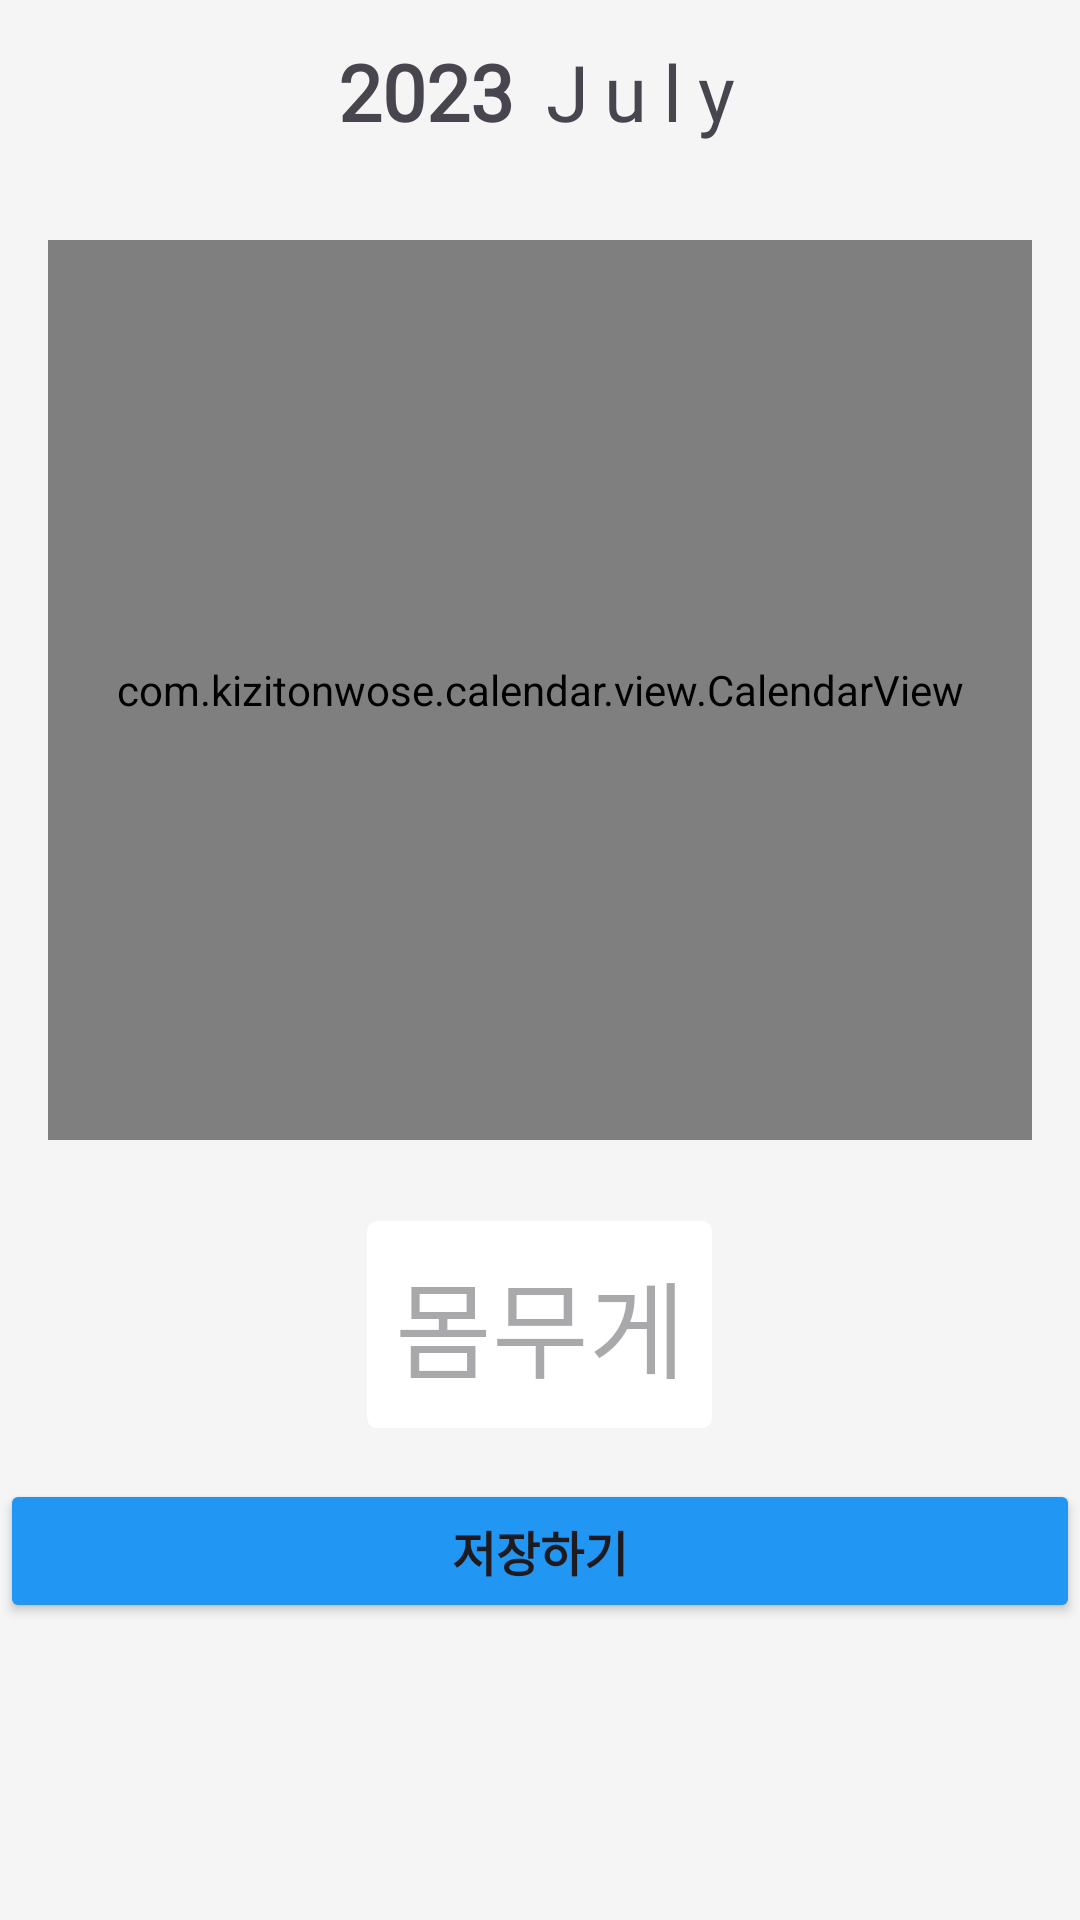

This screen was rendered from an Android layout file. Write that file and the resources it references.
<!-- AndroidManifest.xml: application theme Theme.FitnessDiary -->
<!-- res/layout/activity_weight_edit.xml -->
<?xml version="1.0" encoding="utf-8"?>
<androidx.appcompat.widget.LinearLayoutCompat xmlns:android="http://schemas.android.com/apk/res/android"
    xmlns:app="http://schemas.android.com/apk/res-auto"
    xmlns:tools="http://schemas.android.com/tools"
    android:layout_width="match_parent"
    android:layout_height="match_parent"
    android:orientation="vertical"
    android:background="@color/background"
    tools:context=".WeightEditActivity">

    <com.google.android.material.appbar.AppBarLayout
        android:layout_width="match_parent"
        android:layout_height="wrap_content"
        android:background="@color/background">

        <androidx.appcompat.widget.Toolbar
            android:layout_width="match_parent"
            android:layout_height="wrap_content"
            android:id="@+id/toolbar">

            <RelativeLayout
                android:layout_width="wrap_content"
                android:layout_height="wrap_content"
                android:layout_gravity="center_horizontal">

                <TextView
                    android:padding="4dp"
                    android:includeFontPadding="false"
                    android:fontFamily="@font/head1"
                    android:id="@+id/YearText"
                    android:layout_width="wrap_content"
                    android:layout_height="wrap_content"
                    android:paddingHorizontal="6dp"
                    android:text="2023"
                    android:textSize="26sp"
                    android:textStyle="bold" />

                <TextView
                    android:padding="4dp"
                    android:fontFamily="@font/head1"
                    android:includeFontPadding="false"
                    android:id="@+id/MonthText"
                    android:layout_toRightOf="@id/YearText"
                    android:layout_width="wrap_content"
                    android:layout_height="wrap_content"
                    android:letterSpacing="0.2"
                    android:text="July"
                    android:textSize="26sp" />

            </RelativeLayout>

        </androidx.appcompat.widget.Toolbar>



    </com.google.android.material.appbar.AppBarLayout>



    <com.kizitonwose.calendar.view.CalendarView
        android:id="@+id/Weight_calendarView"
        android:layout_margin="16dp"
        app:cv_outDateStyle="endOfRow"
        android:layout_width="match_parent"
        android:layout_height="300dp"
        android:background="@color/white"
        app:cv_dayViewResource="@layout/calendar_day"
        app:cv_monthHeaderResource="@layout/calendar_header"
        app:cv_daySize="rectangle" />

    <EditText
        android:id="@+id/et_Weight"
        android:layout_width="wrap_content"
        android:layout_height="wrap_content"
        android:layout_gravity="center_horizontal"
        android:hint="몸무게"
        android:layout_marginTop="10dp"
        android:background="@drawable/bg_rectangle"
        android:inputType="numberDecimal"
        android:padding="10dp"
        android:gravity="center"
        android:textSize="35sp"/>

    <Button
        android:id="@+id/btn_done"
        android:layout_marginTop="16dp"
        android:layout_width="match_parent"
        android:layout_height="wrap_content"
        android:backgroundTint="@color/primary"
        android:textSize="16dp"
        android:textStyle="bold"
        android:fontFamily="@font/head1"
        android:includeFontPadding="false"
        android:text="저장하기"/>

</androidx.appcompat.widget.LinearLayoutCompat>
<!-- res/layout/calendar_day.xml (included above) -->
<?xml version="1.0" encoding="utf-8"?>
<TextView xmlns:android="http://schemas.android.com/apk/res/android"
    android:id="@+id/calendarDayText"
    android:layout_width="match_parent"
    android:layout_height="match_parent"
    android:gravity="center"
    android:text="22"
    android:textColor="@color/black"
    android:fontFamily="@font/head2"
    android:textSize="16sp"/>
<!-- res/layout/calendar_header.xml (included above) -->
<?xml version="1.0" encoding="utf-8"?>
<FrameLayout xmlns:android="http://schemas.android.com/apk/res/android"
    android:layout_width="match_parent"
    android:layout_height="wrap_content">

    <include
        layout="@layout/calendar_day_titles_container"
        android:id="@+id/legendLayout"
        android:layout_width="match_parent"
        android:layout_height="wrap_content"
        android:layout_gravity="center" />

</FrameLayout>
<!-- res/layout/calendar_day_titles_container.xml (included above) -->
<?xml version="1.0" encoding="utf-8"?>
<androidx.appcompat.widget.LinearLayoutCompat xmlns:android="http://schemas.android.com/apk/res/android"
    android:layout_width="match_parent"
    android:layout_height="match_parent"
    android:weightSum="7"
    android:orientation="horizontal">

    <include layout="@layout/calendar_day_title_text"/>

    <include layout="@layout/calendar_day_title_text"/>

    <include layout="@layout/calendar_day_title_text"/>

    <include layout="@layout/calendar_day_title_text"/>

    <include layout="@layout/calendar_day_title_text"/>

    <include layout="@layout/calendar_day_title_text"/>

    <include layout="@layout/calendar_day_title_text"/>

</androidx.appcompat.widget.LinearLayoutCompat>
<!-- res/layout/calendar_day_title_text.xml (included above) -->
<?xml version="1.0" encoding="utf-8"?>
<TextView xmlns:android="http://schemas.android.com/apk/res/android"
    android:layout_width="0dp"
    android:layout_height="match_parent"
    android:layout_weight="1"
    android:fontFamily="@font/notosansr"
    android:gravity="center"/>
<!-- resources referenced by this layout -->
<resources>
  <color name="background">#F5F5F5</color>
  <color name="black">#FF000000</color>
  <color name="primary">#2196f3</color>
  <color name="white">#FFFFFFFF</color>
  <!-- drawable bg_rectangle (drawable) -->
  <?xml version="1.0" encoding="utf-8"?>
  <shape xmlns:android="http://schemas.android.com/apk/res/android"
      android:shape="rectangle">
  
      <stroke android:width="1dp" android:color="@color/background"/>
      <solid android:color="@color/white"/>
      <corners android:radius="4dp"/>
  
  
  </shape>
  <style name="Theme.FitnessDiary" parent="Base.Theme.FitnessDiary" />
  <style name="Base.Theme.FitnessDiary" parent="Theme.Material3.DayNight.NoActionBar">
          
          <item name="android:statusBarColor" tools:targetApi="l">@color/primary</item>
      </style>
</resources>
